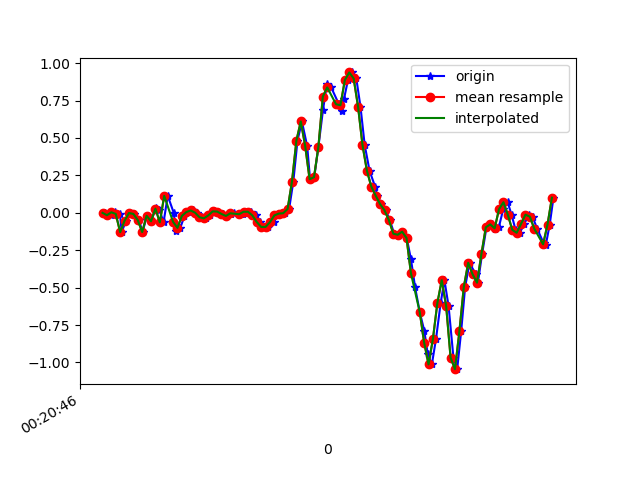

The data file committed next to this chart (first rows):
1617668446909, 364083607710873, -5.3010974E-4, 0.28535175, 0.03186198
1617668446939, 364083626866243, -0.01641, -0.09461, -0.01212
1617668446958, 364083645912755, 0.003135, 0.2365, -0.009677
1617668446979, 364083664934499, -0.00786, -0.3646, 0.03308
1617668446987, 364083683956227, -0.13, 0.03123, -0.04266
1617668447006, 364083703030803, -0.05306, 0.06178, 0.01842
1617668447025, 364083722055187, -0.001752, -0.1264, -0.002346
1617668447044, 364083741104403, -0.00786, 0.2072, -0.02189
1617668447065, 364083760128755, -0.0494, -0.2253, 0.03186
1617668447082, 364083779153171, -0.1288, -0.02985, -0.04389
1617668447101, 364083798202355, -0.02008, 0.278, 9.7E-5
1617668447120, 364083817206131, -0.05673, -0.2571, 0.02331
1617668447143, 364083836229171, 0.03368, 0.2255, -0.04266
1617668447158, 364083855277011, 0.02146, 0.2634, 0.01231
1617668447177, 364083874300083, -0.06406, -0.1899, 0.001319
1617668447196, 364083893323123, 0.1131, 0.1876, -0.03778
1617668447223, 364083912281043, 6.916197E-4, 0.129, 0.02209
1617668447234, 364083931299411, -0.1215, -0.09338, 0.02331
1617668447253, 364083950317747, -0.1007, -0.2266, 0.01109
1617668447272, 364083969360883, -0.0213, -0.02741, -0.007233
1617668447293, 364083988379219, 0.004357, 0.01901, 0.00254
1617668447310, 364084007422675, 0.01535, 0.004354, 0.01598
1617668447329, 364084026466899, 6.916197E-4, 0.009241, 0.0172
1617668447350, 364084045486419, -0.02985, 0.01779, 0.01476
1617668447370, 364084064505875, -0.03718, 0.02146, 0.009871
1617668447386, 364084083550099, -0.01763, 0.01901, 0.008649
1617668447405, 364084102569555, 0.009244, 0.02268, 0.007427
1617668447424, 364084121587347, 0.008022, 0.02024, 0.006206
1617668447445, 364084140631571, -0.00786, 0.02634, 0.006206
1617668447463, 364084159650899, -0.0213, 0.0239, 0.003762
1617668447481, 364084178670355, -0.00786, 0.01413, 0.004984
1617668447499, 364084197714515, 6.916197E-4, 0.01291, 0.004984
1617668447527, 364084216761875, -0.009082, 0.01657, 0.008649
1617668447537, 364084235806995, -0.0103, 0.01657, 0.008649
1617668447557, 364084254827347, 0.0068, 0.01168, 0.01354
1617668447576, 364084273847571, 0.0068, -0.006642, 0.01842
1617668447597, 364084292892691, -0.01763, -0.03718, 0.02453
1617668447614, 364084311921747, -0.06162, -0.06406, 0.03308
1617668447633, 364084330942355, -0.0946, -0.06406, 0.03675
1617668447652, 364084349987667, -0.0946, -0.04085, 0.03064
1617668447679, 364084369008211, -0.06284, -0.009085, 0.0282
1617668447690, 364084388053587, -0.01763, 0.01535, 0.01842
1617668447709, 364084407074131, -0.005417, 0.01779, 0.001319
1617668447728, 364084426101203, -0.002974, 0.01046, -0.03411
1617668447747, 364084445146771, 0.02513, -0.02252, -0.09398
1617668447766, 364084464167443, 0.2084, -0.1142, -0.1355
1617668447785, 364084483188179, 0.4821, -0.3109, -0.1526
1617668447805, 364084502233683, 0.6103, -0.5919, -0.1697
1617668447829, 364084521252179, 0.4454, -0.9339, -0.2345
1617668447842, 364084540272915, 0.2243, -1.278, -0.353
1617668447861, 364084559318355, 0.2377, -1.596, -0.4715
1617668447880, 364084578339027, 0.4417, -1.856, -0.5643
1617668447901, 364084597359699, 0.6897, -2.063, -0.6193
1617668447919, 364084616411091, 0.8632, -2.205, -0.6902
1617668447938, 364084635431891, 0.8376, -2.332, -0.7574
1617668447973, 364084654452563, 0.7252, -2.413, -0.8319
1617668447985, 364084673498195, 0.6775, -2.424, -0.8783
1617668447996, 364084692518995, 0.7594, -2.339, -0.9064
1617668448014, 364084711539923, 0.8864, -2.216, -0.9235
1617668448033, 364084730598099, 0.9378, -2.095, -0.9199
1617668448052, 364084749619027, 0.8974, -1.965, -0.8637
... 47 more rows
